Run: headless pygame with SDL's dummy video driver; simulated clock (each Clock.tick advances the game by its frame time, no real sleeping); random seed 0; keys injected as events and as key.get_pressed() state; no mouse input.
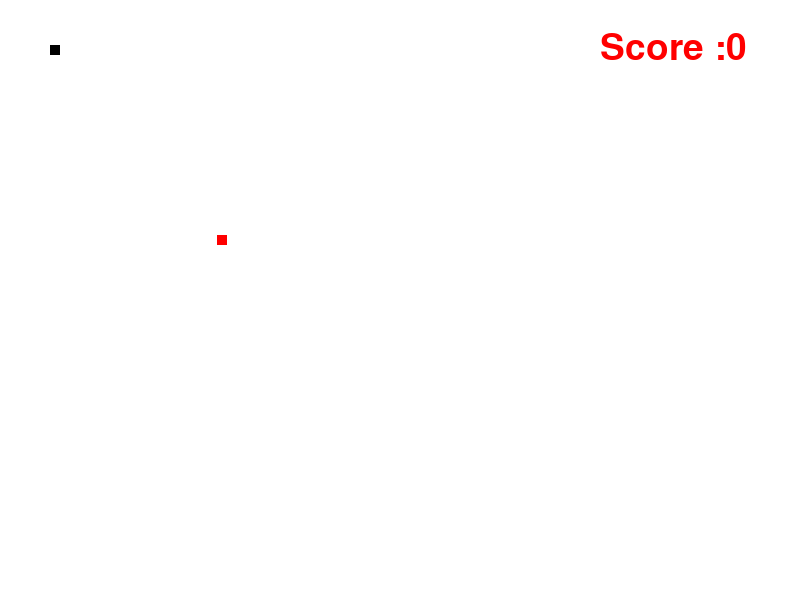
Frame 1 of 4 · flips 1–60 · no input
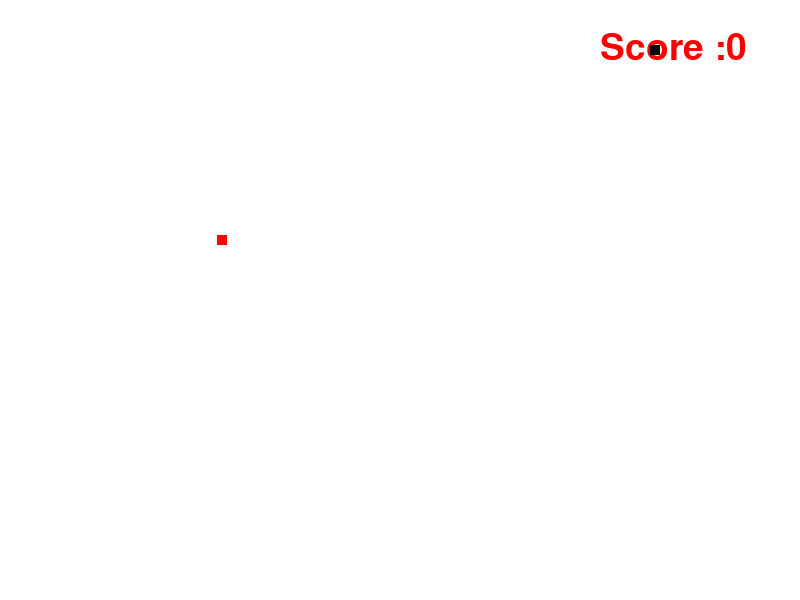
Frame 2 of 4 · flips 61–180 · tapped SPACE, RETURN · held RIGHT (→), D
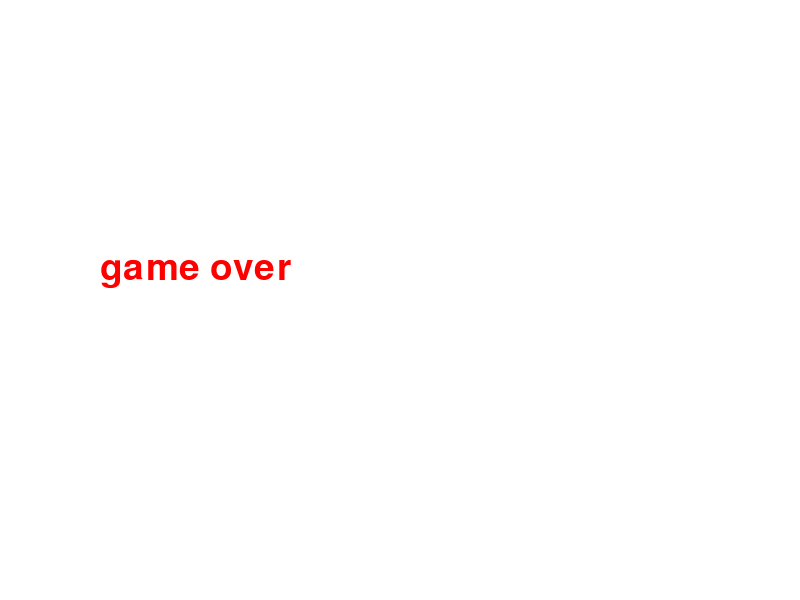
Frame 3 of 4 · flips 181–300 · held DOWN (↓), S
Frame 4 of 4 · flips 301–420 · held LEFT (←), A, UP (↑), W · screen unchanged from frame 3, image omitted

The pygame program that drew these frames:

import pygame, sys
import random

pygame.init()
# colors
red = (255, 0, 0)
black = (0, 0, 0)
white = (255, 255, 255)
sw = 800
sh = 600


gameWindow = pygame.display.set_mode((sw, sh))
pygame.display.set_caption('snake game')
pygame.display.update()

score = 0
snake_x = 50
snake_y = 45
snake_size = 10
food_x = random.randint(20, sw / 2)
food_y = random.randint(20, sh / 2)
velocity_x = 0
velocity_y = 0
snake_head = 0
init_velocity = 5
exit_game = False
gameover : bool = False
fps = 60

clock = pygame.time.Clock()

snk_list = []
snk_length = 1

def snake_loop (gameWindo, color , snk_list , snake_size ):
    for x,y in snk_list:
        pygame.draw.rect(gameWindo, color,[x,y,snake_size,snake_size])
font = pygame.font.SysFont(None,55)

def text_screen(text, color, x, y):
    screen_text = font.render(text, True, color)
    gameWindow.blit(screen_text, [x,y])




while not exit_game:


    for event in pygame.event.get():
        if event.type == pygame.QUIT:
            exit_game = True

        if event.type == pygame.KEYDOWN:
            if event.key == pygame.K_RIGHT:
                velocity_x = init_velocity
                velocity_y = 0

            elif event.key == pygame.K_LEFT:
                velocity_x = - init_velocity
                velocity_y = 0
            elif event.key == pygame.K_UP:
                velocity_y = - init_velocity
                velocity_x = 0
            elif event.key == pygame.K_DOWN:
                velocity_y = init_velocity
                velocity_x = 0
    snake_x += velocity_x
    snake_y += velocity_y

    if abs(snake_x - food_x) < 10 and abs(snake_y - food_y) < 10:
        score += 10
        snk_length += 5



        food_x = random.randint(20, sw / 2)
        food_y = random.randint(20, sh / 2)


    gameWindow.fill(white)
    text_screen("Score :"+str(score),red,600,30)
    pygame.draw.rect(gameWindow, red, [food_x, food_y, snake_size, snake_size])

    head = []
    head.append(snake_x)
    head.append(snake_y)
    snk_list.append(head)
    if len(snk_list) > snk_length:
        del snk_list[0]


    snake_loop(gameWindow,black,snk_list,snake_size)


    if head in snk_list[:-1] :
        gameover = True
    if snake_x>sw or snake_x<0 or snake_y<0 or snake_y>sh:
        gameover=True

    if gameover == True:
        gameWindow.fill(white)
        text_screen("game over ",red, 100 ,250 )



    pygame.display.update()
    clock.tick(fps)



pygame.quit()
quit()
